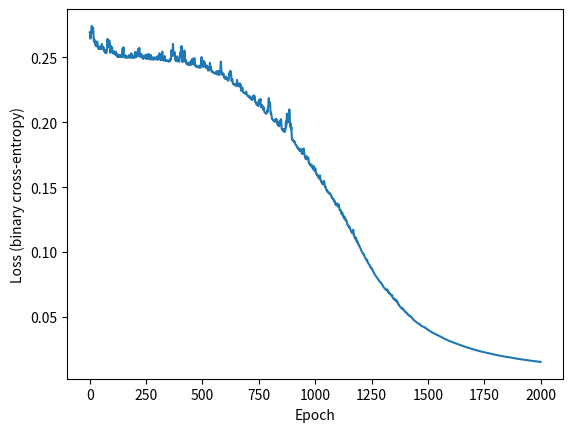

Here is the Python script that generated this plot:
import numpy as np

# define activation functions and their derivatives as constants
F = {
    "linear": lambda x: x,
    "sigmoid": lambda x: 1 / (1 + np.exp(-x)),
    "relu": lambda x: x * (x > 0),
    "tanh": lambda x: np.tanh(x),
}

D_F = {
    "linear": lambda x: np.ones_like(x),
    "sigmoid": lambda x: F["sigmoid"](x) * (1 - F["sigmoid"](x)),
    "relu": lambda x: (x > 0).astype(float),
    "tanh": lambda x: 1 - np.tanh(x) ** 2,
}

L = {
    "mse": lambda y, y_est: np.mean((y - y_est) ** 2),
    "cross_entropy": lambda y, p_hat: -np.mean(
        y * np.log(p_hat) + (1 - y) * np.log(1 - p_hat)
    ),
}

D_L = {
    "mse": lambda y, y_est: y_est - y,
    "cross_entropy": lambda y, p_hat: -(y / p_hat + (1 - y) / (1 - p_hat)),
}


class MLPRegressor:
    def __init__(self, n_inputs: int, loss: str = "mse"):
        """
        Initialize a new multi-layer perceptron with the specified number of inputs.
        """
        # List of numpy arrays for weights and biases (1 set per layer)
        self.weights = []
        self.biases = []

        # keep track of feature dimensions and layer inputs
        self.dims = [n_inputs]
        self.inputs = []

        # and strings to keep track of activation functions
        self.activations = []

        # loss function
        self.loss = loss

    def __repr__(self):
        """
        Print out network architecture.
        """
        repr_str = "MLPRegressor\n"
        for i in range(len(self.activations)):
            repr_str += (
                f"  Layer {i+1}: {self.dims[i]} inputs -> "
                f"{self.dims[i+1]} neurons, activation={self.activations[i]}\n"
            )

        repr_str += f"Total trainable parameters: {sum(w.size + b.size for w, b in zip(self.weights, self.biases))}"

        return repr_str

    def add_layer(self, n_neurons: int, activation: str) -> None:
        """
        Add a new layer with n_neurons and the given activation function.
        Initialize corresponding weight matrix to random values.
        """
        std_glorot = np.sqrt(2 / (self.dims[-1] + n_neurons))
        self.weights.append(np.random.randn(self.dims[-1], n_neurons) * std_glorot)
        self.biases.append(np.zeros(n_neurons))
        self.activations.append(activation)

        # self.n_inputs has 1 more element than the other lists
        self.dims.append(n_neurons)

    def forward(self, inputs: np.ndarray) -> np.ndarray:
        """
        Forward pass to compute estimate based on inputs.
        Output is an inputs.shape[0] dimension vector.
        """
        if inputs.shape[1] != self.dims[0]:
            raise ValueError(
                f"Expected input with {self.dims[0]} features, but got {inputs.shape[1]}"
            )

        # blast away previous inputs
        self.inputs = []
        self.inputs.append(inputs)

        # loop through the layers and calculate intermediate values
        for i in range(len(self.activations) - 1):
            f = F[self.activations[i]]
            self.inputs.append(f(self.inputs[i] @ self.weights[i] + self.biases[i]))

        # the final output is just the same thing again
        return F[self.activations[-1]](
            self.inputs[-1] @ self.weights[-1] + self.biases[-1]
        )

    def backward(self, eta: float, y_est: np.ndarray, y: np.ndarray) -> None:
        """
        Performs backpropagation to compute partial derivatives with respect to weights
        and biases, then updates with a step size eta.
        """
        if y.shape[0] != y_est.shape[0]:
            raise ValueError(
                f"Expected y with {y_est.shape[0]} samples, but got {y.shape[0]}"
            )

        d_prev = D_L[self.loss](y, y_est)

        # loop backwards
        for i in reversed(range(len(self.activations))):
            # Get a more convenient handle to the derivative of the activation function for this layer
            d_f = D_F[self.activations[i]]

            # call the input to this layer for this sample xi
            # This should be a matrix of features (batch_size x n)
            xi = self.inputs[i]

            # multiply d_prev by d_f(z)
            z = xi @ self.weights[i] + self.biases[i]
            d_prev = d_f(z) * d_prev

            # accumulate partials - bias is just previous d/dz times 1
            d_b = d_prev.sum(axis=0)
            d_w = xi.T @ d_prev

            # multiply by dz/df to go to the next layer
            d_prev = d_prev @ self.weights[i].T

            # update weights and biases by the average over samples
            self.weights[i] -= eta * d_w / y.shape[0]
            self.biases[i] -= eta * d_b / y.shape[0]

    def train(
        self, X: np.ndarray, y: np.ndarray, eta: float, epochs: int, batch_size: int
    ) -> np.ndarray:
        """
        Perform batch gradient descent to train model
        """

        batches_per_epoch = X.shape[0] // batch_size

        loss = np.zeros(epochs)
        for epoch in range(epochs):
            for _ in range(batches_per_epoch):
                batch = np.random.choice(range(0, X.shape[0]), batch_size)
                y_est_b = self.forward(X[batch, :])
                self.backward(eta, y_est_b, y[batch])

            y_est = self.forward(X)
            loss[epoch] = L[self.loss](y, y_est)

        return loss


if __name__ == "__main__":
    import matplotlib.pyplot as plt

    # basic example to make sure things are behaving
    xor_in = np.array(
        [
            [0, 0],
            [1, 0],
            [0, 1],
            [1, 1],
        ]
    )

    # good old XOR
    y = np.array([0, 1, 1, 0])
    y = y[:, np.newaxis]

    mlp = MLPRegressor(xor_in.shape[1])
    mlp.add_layer(2, "tanh")
    mlp.add_layer(1, "tanh")
    print(mlp)

    # simple test: is forward prop working?
    print("Known weights")
    mlp.weights[0] = np.array([[1, 1], [1, 1]])
    mlp.weights[1] = np.array([[-1], [1]])
    mlp.biases[0] = np.array([-3 / 2, -1 / 2])
    mlp.biases[1] = -1 / 2
    print(mlp.forward(xor_in) > 0)  # good enough, would work with threshold

    # Reset and train
    np.random.seed(12345)
    mlp = MLPRegressor(xor_in.shape[1])
    mlp.add_layer(2, "tanh")
    mlp.add_layer(1, "sigmoid")
    loss = mlp.train(xor_in, y, 0.2, 2000, 4)

    print(mlp.forward(xor_in) > 0.5)
    # take a look at the training curve
    plt.plot(loss)
    plt.xlabel("Epoch")
    plt.ylabel("Loss (binary cross-entropy)")
    plt.show()
